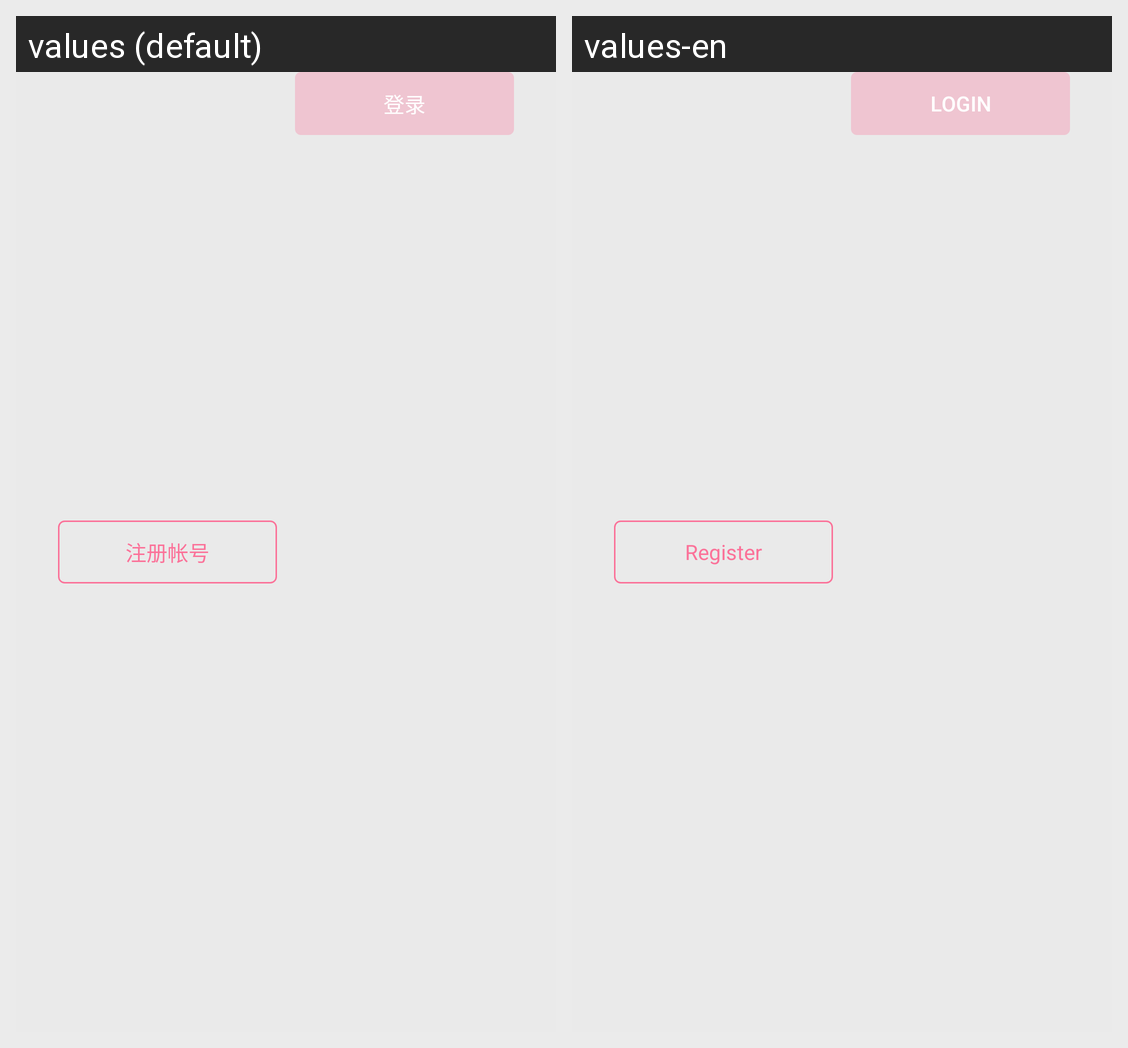

For this localized Android screen grid, give each drawn string resource with its value in every locale shown.
Android screen res/layout/bili_app_layout_login_action_button.xml rendered under 2 locales, left to right: values (default), values-en. Device: Nexus 5 (rendered at 1080×1920; each locale shown at half size, 540×960, under a caption strip naming it); theme AppTheme.
Strings drawn on this screen, with the default value and each locale's value (text and hints the layout hard-codes, and strings that could not be matched under every locale, appear in the picture but are not listed):

register_account
  values: 注册帐号
  values-en: Register

login_text
  values: 登录
  values-en: Login
